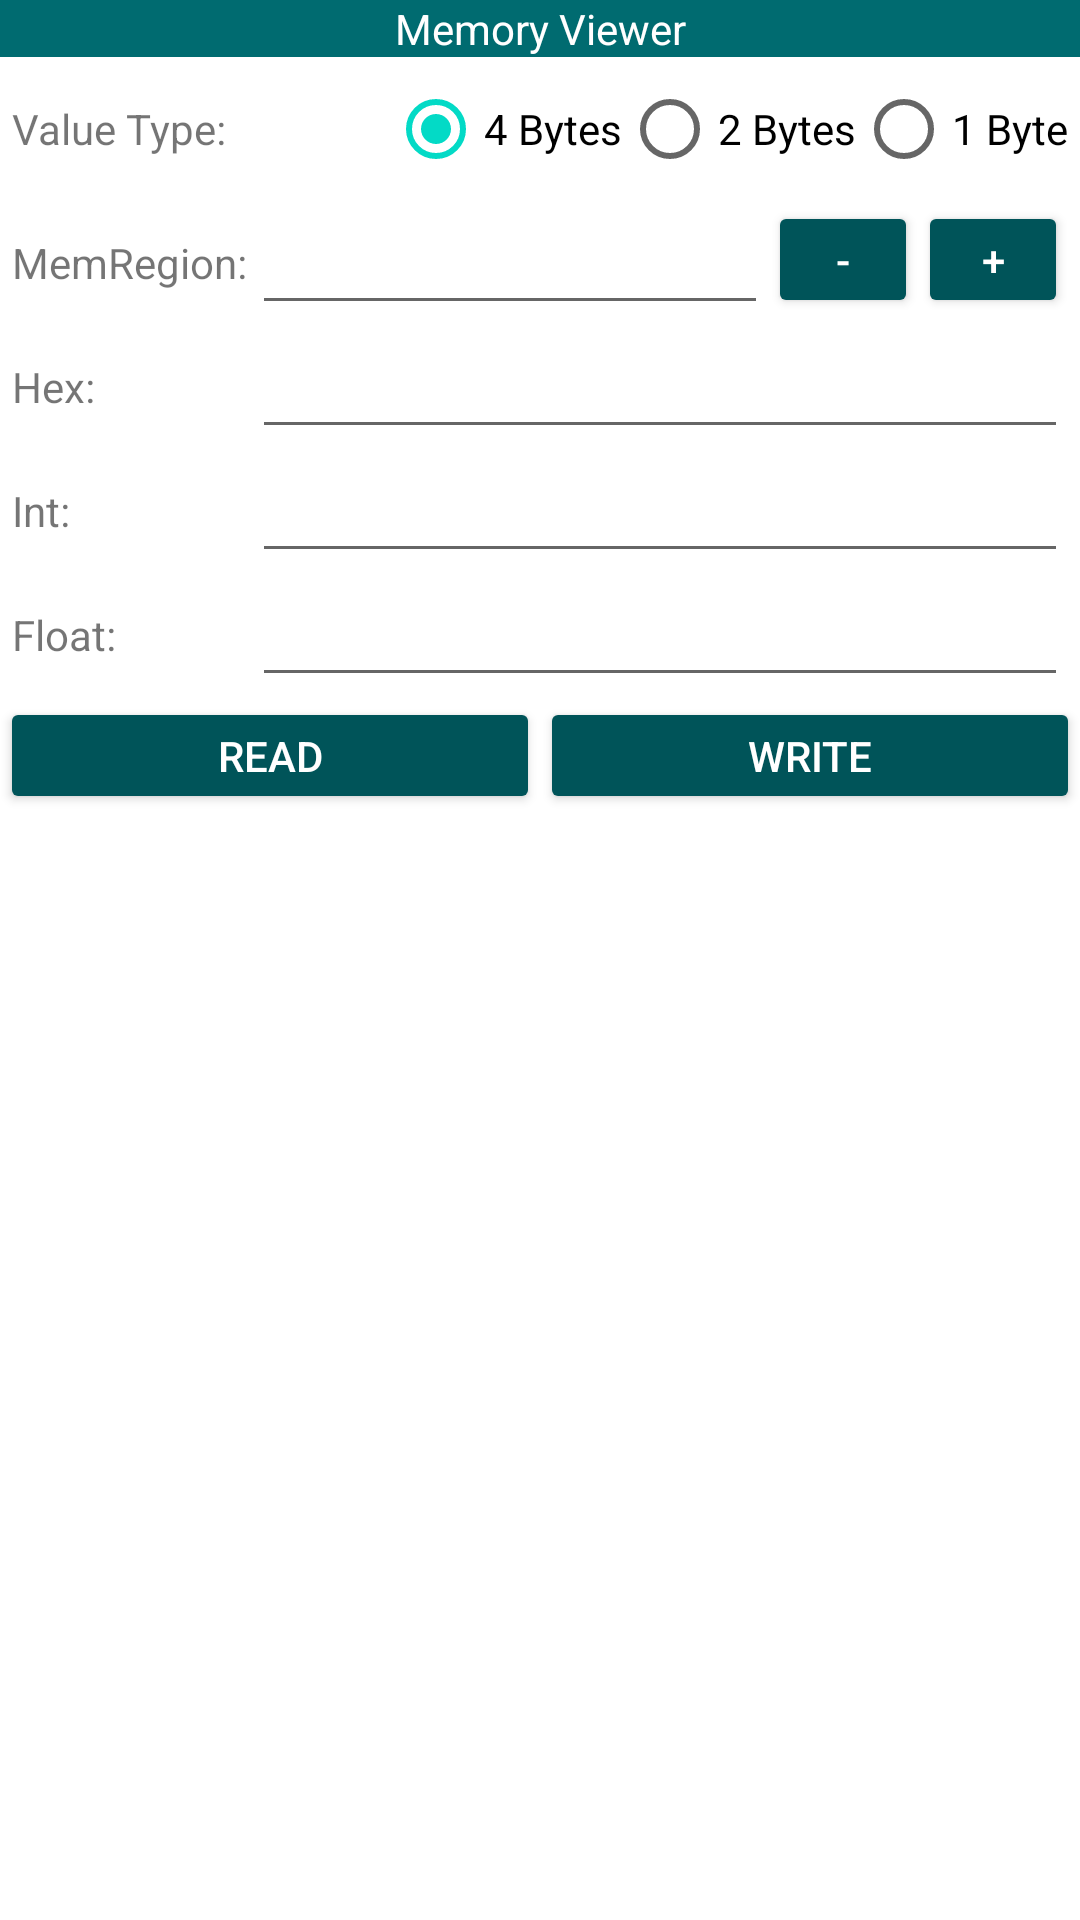

This screen was rendered from an Android layout file. Write that file and the resources it references.
<!-- AndroidManifest.xml: fallback theme Theme.MaterialComponents.DayNight.NoActionBar -->
<!-- res/layout/dialog_memory_editor.xml -->
<?xml version="1.0" encoding="utf-8"?>
<LinearLayout xmlns:android="http://schemas.android.com/apk/res/android"
    android:orientation="vertical"
    android:layout_width="match_parent"
    android:layout_height="wrap_content">

    <TextView
        android:text="@string/emulation_memory_viewer"
        android:textAlignment="center"
        android:gravity="center"
        android:textColor="@color/cara_accent_white"
        android:background="@color/cara_orange"
        android:layout_width="match_parent"
        android:layout_height="wrap_content" />

    <RelativeLayout
        android:paddingStart="4dp"
        android:paddingEnd="4dp"
        android:layout_width="match_parent"
        android:layout_height="wrap_content">

        <TextView
            android:layout_alignParentStart="true"
            android:layout_centerVertical="true"
            android:text="@string/memory_value_type"
            android:layout_width="wrap_content"
            android:layout_height="wrap_content"/>

        <RadioGroup
            android:layout_alignParentEnd="true"
            android:layout_centerVertical="true"
            android:id="@+id/radio_group"
            android:orientation="horizontal"
            android:layout_width="wrap_content"
            android:layout_height="wrap_content">

            <RadioButton
                android:id="@+id/radio0"
                android:text="@string/memory_value_four_bytes"
                android:checked="true"
                android:layout_width="wrap_content"
                android:layout_height="wrap_content"/>

            <RadioButton
                android:id="@+id/radio1"
                android:text="@string/memory_value_two_bytes"
                android:layout_width="wrap_content"
                android:layout_height="wrap_content"/>

            <RadioButton
                android:id="@+id/radio2"
                android:text="@string/memory_value_one_byte"
                android:layout_width="wrap_content"
                android:layout_height="wrap_content"/>

        </RadioGroup>

    </RelativeLayout>

    <RelativeLayout
        android:paddingStart="4dp"
        android:paddingEnd="4dp"
        android:layout_width="match_parent"
        android:layout_height="wrap_content">

        <TextView
            android:layout_alignParentStart="true"
            android:layout_centerVertical="true"
            android:id="@+id/mem_region_text"
            android:text="@string/memory_region_text"
            android:layout_width="80dp"
            android:layout_height="wrap_content"/>

        <Button
            android:id="@+id/mem_region_next"
            android:layout_alignParentEnd="true"
            android:text="+"
            android:minWidth="50dp"
            android:minHeight="0dp"
            style="@style/CaraTheme.Button"
            android:layout_width="wrap_content"
            android:layout_height="wrap_content"/>

        <Button
            android:id="@+id/mem_region_previous"
            android:text="-"
            android:minWidth="50dp"
            android:minHeight="0dp"
            style="@style/CaraTheme.Button"
            android:layout_toStartOf="@id/mem_region_next"
            android:layout_width="wrap_content"
            android:layout_height="wrap_content"/>

        <EditText
            android:id="@+id/mem_region"
            android:layout_centerVertical="true"
            android:layout_toEndOf="@id/mem_region_text"
            android:layout_toStartOf="@id/mem_region_previous"
            android:layout_width="wrap_content"
            android:layout_height="wrap_content"/>

    </RelativeLayout>

    <RelativeLayout
        android:paddingStart="4dp"
        android:paddingEnd="4dp"
        android:layout_width="match_parent"
        android:layout_height="wrap_content">

        <TextView
            android:id="@+id/hex_value_text"
            android:text="@string/memory_hex_value"
            android:layout_centerVertical="true"
            android:layout_alignParentStart="true"
            android:layout_width="80dp"
            android:layout_height="wrap_content"/>

        <EditText
            android:id="@+id/edit_hex_value"
            android:layout_toEndOf="@id/hex_value_text"
            android:layout_alignParentEnd="true"
            android:layout_width="wrap_content"
            android:layout_height="wrap_content"/>

    </RelativeLayout>

    <RelativeLayout
        android:paddingStart="4dp"
        android:paddingEnd="4dp"
        android:layout_width="match_parent"
        android:layout_height="wrap_content">

        <TextView
            android:id="@+id/integer_value_text"
            android:text="@string/memory_int_value"
            android:layout_centerVertical="true"
            android:layout_alignParentStart="true"
            android:layout_width="80dp"
            android:layout_height="wrap_content"/>

        <EditText
            android:id="@+id/edit_integer_value"
            android:layout_toEndOf="@id/integer_value_text"
            android:layout_alignParentEnd="true"
            android:layout_width="wrap_content"
            android:layout_height="wrap_content"/>

    </RelativeLayout>

    <RelativeLayout
        android:paddingStart="4dp"
        android:paddingEnd="4dp"
        android:layout_width="match_parent"
        android:layout_height="wrap_content">

        <TextView
            android:id="@+id/float_value_text"
            android:text="@string/memory_float_value"
            android:layout_centerVertical="true"
            android:layout_alignParentStart="true"
            android:layout_width="80dp"
            android:layout_height="wrap_content"/>

        <EditText
            android:id="@+id/edit_float_value"
            android:layout_toEndOf="@id/float_value_text"
            android:layout_alignParentEnd="true"
            android:layout_width="wrap_content"
            android:layout_height="wrap_content"/>

    </RelativeLayout>

    <LinearLayout
        android:layout_width="match_parent"
        android:layout_height="wrap_content">

        <Button
            android:id="@+id/btn_read"
            android:text="@string/memory_btn_read"
            android:layout_weight="1"
            android:minWidth="0dp"
            android:minHeight="0dp"
            style="@style/CaraTheme.Button"
            android:layout_width="match_parent"
            android:layout_height="match_parent"/>

        <Button
            android:id="@+id/btn_write"
            android:text="@string/memory_btn_write"
            android:layout_weight="1"
            android:minWidth="0dp"
            android:minHeight="0dp"
            style="@style/CaraTheme.Button"
            android:layout_width="match_parent"
            android:layout_height="match_parent"/>

    </LinearLayout>

</LinearLayout>
<!-- resources referenced by this layout -->
<resources>
  <color name="cara_accent_white">#FFFFFF</color>
  <color name="cara_orange">#006B70</color>
  <string name="emulation_memory_viewer">Memory Viewer</string>
  <string name="memory_btn_read">Read</string>
  <string name="memory_btn_write">Write</string>
  <string name="memory_float_value">Float:</string>
  <string name="memory_hex_value">Hex:</string>
  <string name="memory_int_value">Int:</string>
  <string name="memory_region_text">MemRegion:</string>
  <string name="memory_value_four_bytes">4 Bytes</string>
  <string name="memory_value_one_byte">1 Byte</string>
  <string name="memory_value_two_bytes">2 Bytes</string>
  <string name="memory_value_type">Value Type:</string>
  <style name="CaraTheme.Button" parent="Widget.AppCompat.Button.Colored">
          <item name="backgroundTint">@color/cara_orange_dark</item>
          <item name="android:textColor">@color/cara_accent_white</item>
      </style>
  <color name="cara_orange_dark">#005459</color>
</resources>
